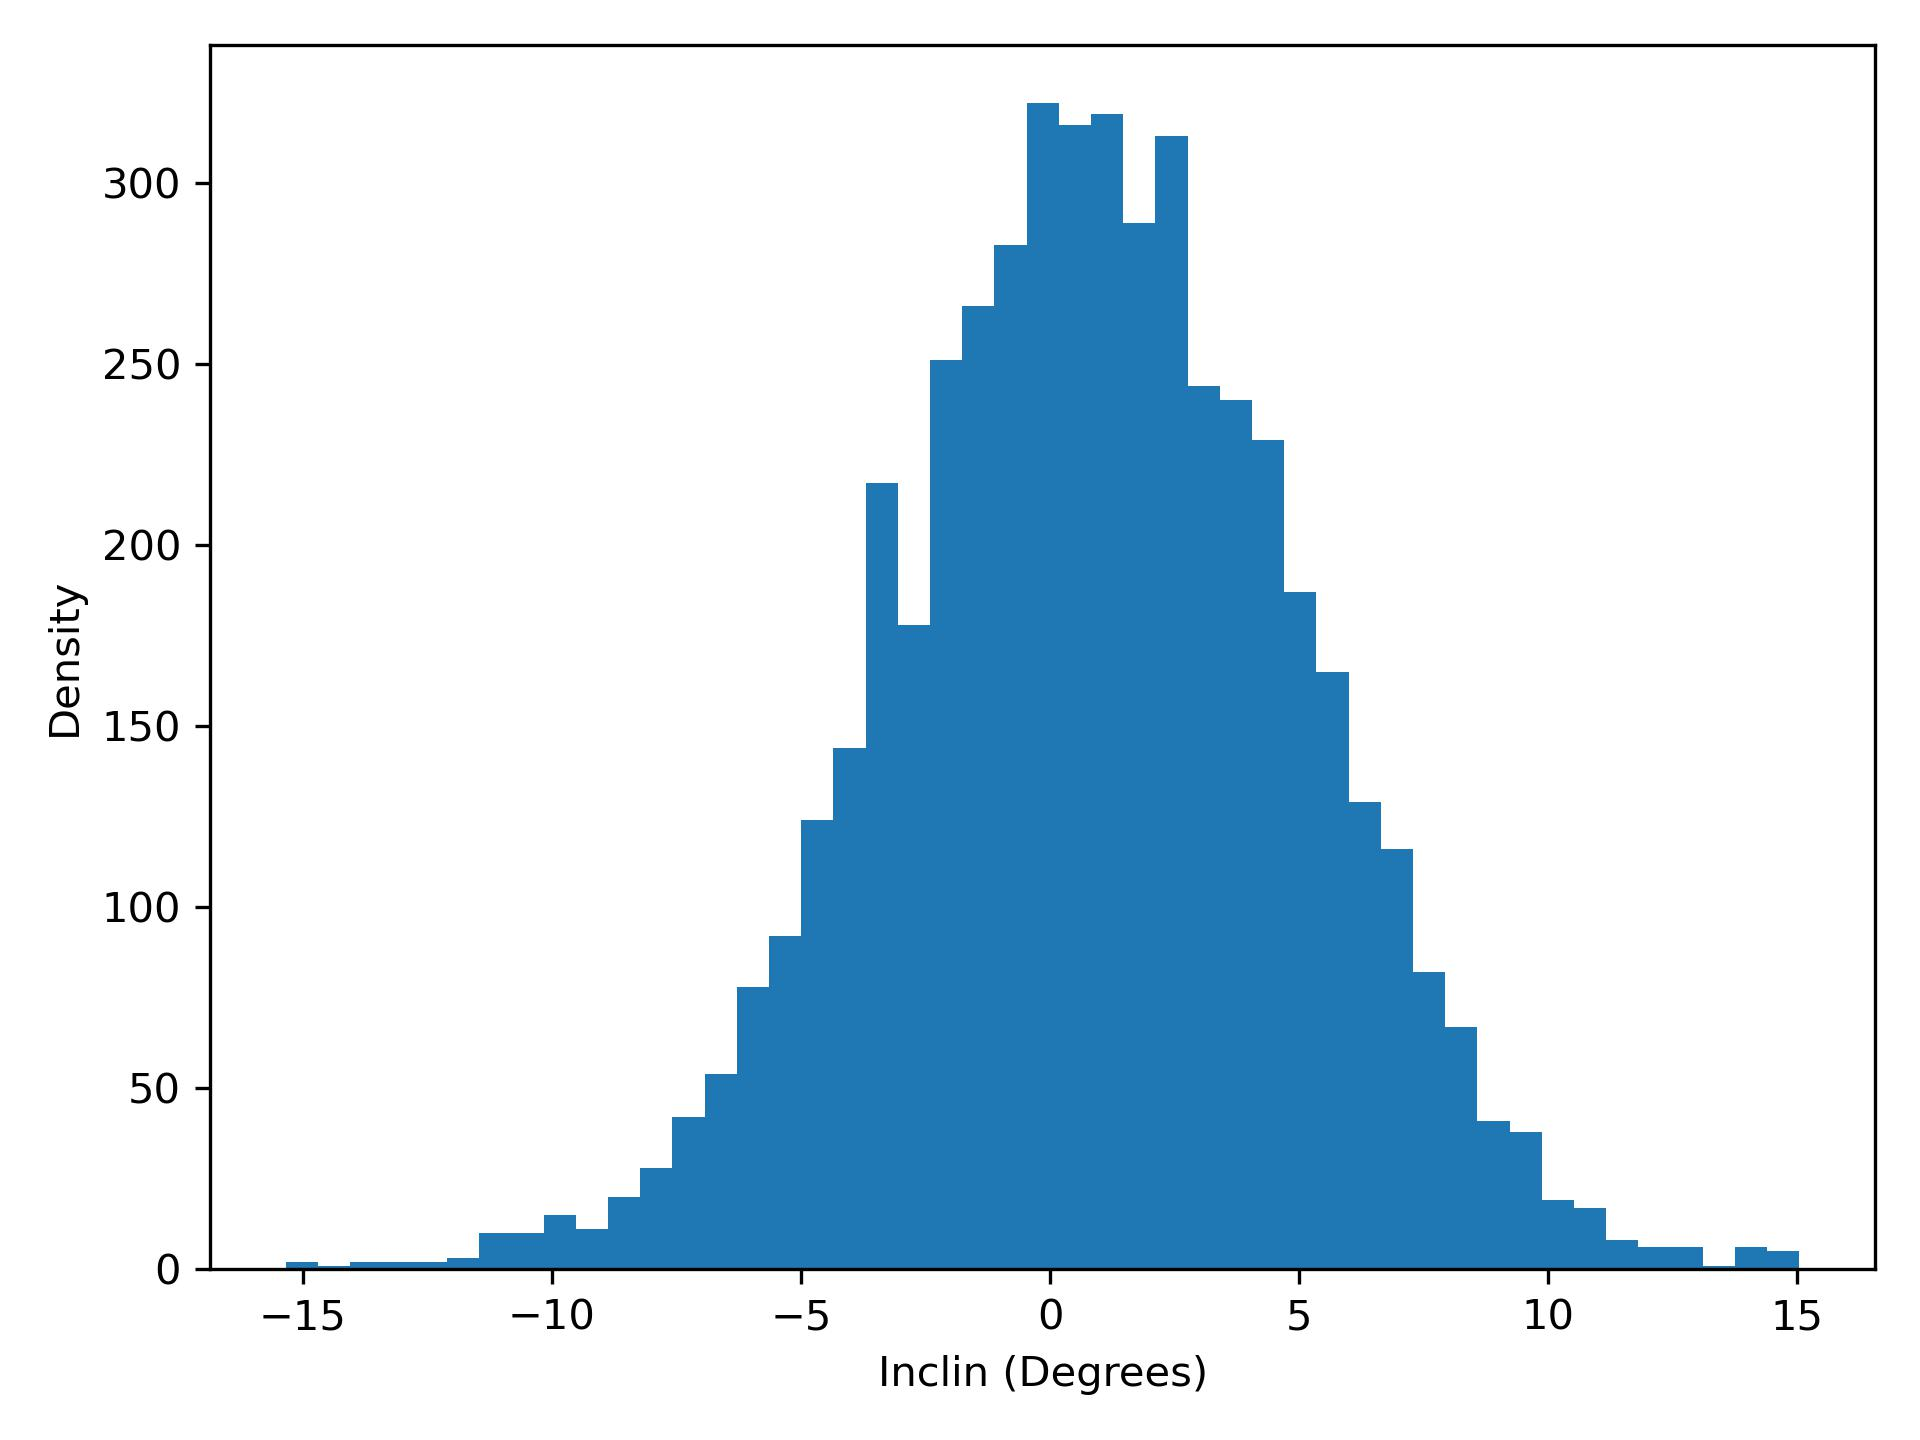

Source data for this figure (header and first rows):
inclin, density
-15.34, 2.0
-14.69, 1.0
-14.05, 2.0
-13.4, 2.0
-12.75, 2.0
-12.11, 3.0
-11.46, 10.0
-10.82, 10.0
-10.17, 15.0
-9.523, 11.0
-8.876, 20.0
-8.23, 28.0
-7.583, 42.0
-6.937, 54.0
-6.291, 78.0
-5.644, 92.0
-4.998, 124.0
-4.351, 144.0
-3.705, 217.0
-3.059, 178.0
-2.412, 251.0
-1.766, 266.0
-1.12, 283.0
-0.4732, 322.0
0.1732, 316.0
0.8196, 319.0
1.466, 289.0
2.112, 313.0
2.759, 244.0
3.405, 240.0
4.051, 229.0
4.698, 187.0
5.344, 165.0
5.991, 129.0
6.637, 116.0
7.283, 82.0
7.93, 67.0
8.576, 41.0
9.223, 38.0
9.869, 19.0
10.52, 17.0
11.16, 8.0
11.81, 6.0
12.45, 6.0
13.1, 1.0
13.75, 6.0
14.39, 5.0
